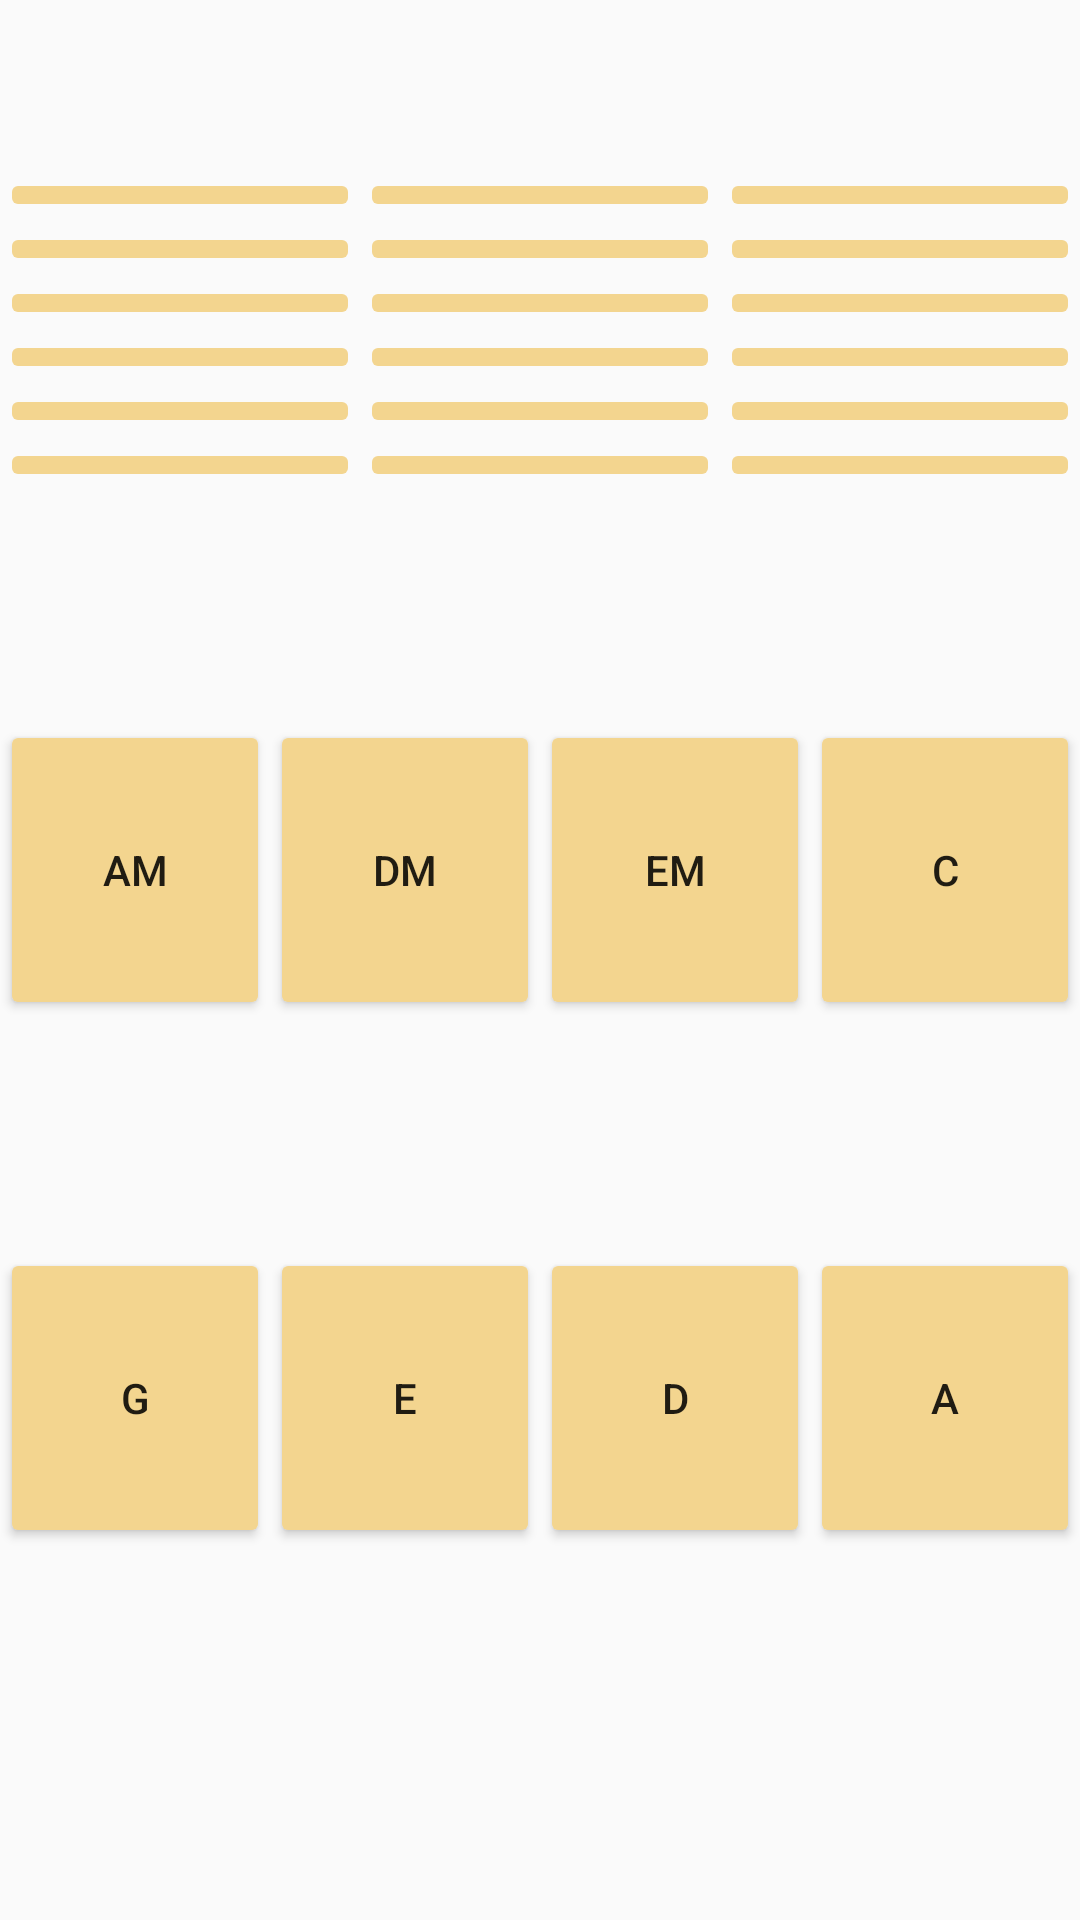

This screen was rendered from an Android layout file. Write that file and the resources it references.
<!-- AndroidManifest.xml: application theme AppTheme -->
<!-- res/layout/content_main2.xml -->
<?xml version="1.0" encoding="utf-8"?>
<androidx.constraintlayout.widget.ConstraintLayout xmlns:android="http://schemas.android.com/apk/res/android"
    xmlns:app="http://schemas.android.com/apk/res-auto"
    xmlns:tools="http://schemas.android.com/tools"
    android:layout_width="match_parent"
    android:layout_height="match_parent"
    app:layout_behavior="@string/appbar_scrolling_view_behavior"

    tools:context=".Main2Activity"
    tools:showIn="@layout/activity_main2">

    <LinearLayout
        android:layout_width="match_parent"
        android:layout_height="match_parent"
        android:orientation="vertical"
        tools:layout_editor_absoluteX="16dp"
        tools:layout_editor_absoluteY="-67dp">


        <LinearLayout
            android:layout_width="wrap_content"
            android:layout_height="wrap_content"
            android:orientation="horizontal">

            <ImageButton
                android:id="@+id/g2"
                android:layout_width="152dp"
                android:layout_height="18dp"
                android:layout_marginTop="56dp"
                android:layout_weight="1"
                android:backgroundTint="@color/colorChord" />

            <ImageButton
                android:id="@+id/button11"
                android:layout_width="152dp"
                android:layout_height="18dp"
                android:layout_marginTop="56dp"
                android:layout_weight="1"
                android:backgroundTint="@color/colorChord" />

            <ImageButton
                android:id="@+id/button10"
                android:layout_width="152dp"
                android:layout_height="18dp"
                android:layout_marginTop="56dp"
                android:layout_weight="1"
                android:backgroundTint="@color/colorChord" />
        </LinearLayout>

        <LinearLayout
            android:layout_width="wrap_content"
            android:layout_height="wrap_content"
            android:orientation="horizontal">

            <ImageButton
                android:id="@+id/button15"
                android:layout_width="152dp"
                android:layout_height="18dp"
                android:layout_weight="1"
                android:backgroundTint="@color/colorChord" />

            <ImageButton
                android:id="@+id/em2"
                android:layout_width="152dp"
                android:layout_height="18dp"
                android:layout_weight="1"
                android:backgroundTint="@color/colorChord"

                android:scaleType="center" />

            <ImageButton
                android:id="@+id/c3"
                android:layout_width="152dp"
                android:layout_height="18dp"
                android:layout_weight="1"
                android:backgroundTint="@color/colorChord" />

        </LinearLayout>

        <LinearLayout
            android:layout_width="wrap_content"
            android:layout_height="wrap_content"
            android:orientation="horizontal">

            <ImageButton
                android:id="@+id/button16"
                android:layout_width="152dp"
                android:layout_height="18dp"
                android:layout_weight="1"
                android:backgroundTint="@color/colorChord" />

            <ImageButton
                android:id="@+id/am3"
                android:layout_width="152dp"
                android:layout_height="18dp"
                android:layout_weight="1"
                android:backgroundTint="@color/colorChord" />

            <ImageButton
                android:id="@+id/button18"
                android:layout_width="152dp"
                android:layout_height="18dp"
                android:layout_weight="1"
                android:backgroundTint="@color/colorChord" />

        </LinearLayout>

        <LinearLayout
            android:layout_width="wrap_content"
            android:layout_height="wrap_content"
            android:orientation="horizontal">

            <ImageButton
                android:id="@+id/e1"
                android:layout_width="152dp"
                android:layout_height="18dp"
                android:layout_weight="1"
                android:backgroundTint="@color/colorChord" />

            <ImageButton
                android:id="@+id/am2"
                android:layout_width="152dp"
                android:layout_height="18dp"
                android:layout_weight="1"
                android:backgroundTint="@color/colorChord" />

            <ImageButton
                android:id="@+id/button19"
                android:layout_width="152dp"
                android:layout_height="18dp"
                android:layout_weight="1"
                android:backgroundTint="@color/colorChord" />
        </LinearLayout>

        <LinearLayout
            android:layout_width="wrap_content"
            android:layout_height="wrap_content"
            android:orientation="horizontal">

            <ImageButton
                android:id="@+id/am1"
                android:layout_width="152dp"
                android:layout_height="18dp"
                android:layout_weight="1"
                android:backgroundTint="@color/colorChord" />

            <ImageButton
                android:id="@+id/a1"
                android:layout_width="152dp"
                android:layout_height="18dp"
                android:layout_weight="1"
                android:backgroundTint="@color/colorChord" />

            <ImageButton
                android:id="@+id/dm3"
                android:layout_width="152dp"
                android:layout_height="18dp"
                android:layout_weight="1"
                android:backgroundTint="@color/colorChord" />
        </LinearLayout>

        <LinearLayout
            android:layout_width="wrap_content"
            android:layout_height="wrap_content"
            android:layout_marginBottom="20dp"
            android:orientation="horizontal">

            <ImageButton
                android:id="@+id/dm1"
                android:layout_width="152dp"
                android:layout_height="18dp"
                android:layout_weight="1"
                android:backgroundTint="@color/colorChord" />

            <ImageButton
                android:id="@+id/d2"
                android:layout_width="152dp"
                android:layout_height="18dp"
                android:layout_weight="1"
                android:backgroundTint="@color/colorChord" />

            <ImageButton
                android:id="@+id/button25"
                android:layout_width="152dp"
                android:layout_height="18dp"
                android:layout_weight="1"
                android:backgroundTint="@color/colorChord" />
        </LinearLayout>

        <LinearLayout
            android:layout_width="wrap_content"
            android:layout_height="wrap_content"
            android:layout_marginBottom="20dp"
            android:orientation="horizontal">

            <Button
                android:id="@+id/am"
                android:layout_width="102dp"
                android:layout_height="100dp"
                android:layout_marginTop="56dp"
                android:layout_weight="1"
                android:backgroundTint="@color/colorChord"
                android:scrollbarFadeDuration="250"
                android:text="Am" />
            />

            <Button
                android:id="@+id/dm"
                android:layout_width="102dp"
                android:layout_height="100dp"
                android:layout_marginTop="56dp"
                android:layout_weight="1"
                android:backgroundTint="@color/colorChord"
                android:text="Dm" />

            <Button
                android:id="@+id/em"
                android:layout_width="102dp"
                android:layout_height="100dp"
                android:layout_marginTop="56dp"
                android:layout_weight="1"
                android:backgroundTint="@color/colorChord"
                android:text="Em" />

            <Button
                android:id="@+id/c"
                android:layout_width="102dp"
                android:layout_height="100dp"
                android:layout_marginTop="56dp"
                android:layout_weight="1"
                android:backgroundTint="@color/colorChord"
                android:text="C" />
        </LinearLayout>

        <LinearLayout
            android:layout_width="wrap_content"
            android:layout_height="217dp"
            android:orientation="horizontal">

            <Button
                android:id="@+id/g"
                android:layout_width="101dp"
                android:layout_height="100dp"
                android:layout_marginTop="56dp"
                android:layout_weight="1"
                android:backgroundTint="@color/colorChord"
                android:text="G" />

            <Button
                android:id="@+id/e"
                android:layout_width="101dp"
                android:layout_height="100dp"
                android:layout_marginTop="56dp"
                android:layout_weight="1"
                android:backgroundTint="@color/colorChord"
                android:text="E" />

            <Button
                android:id="@+id/d"
                android:layout_width="101dp"
                android:layout_height="100dp"
                android:layout_marginTop="56dp"
                android:layout_weight="1"
                android:backgroundTint="@color/colorChord"
                android:text="D" />

            <Button
                android:id="@+id/a"
                android:layout_width="101dp"
                android:layout_height="100dp"
                android:layout_marginTop="56dp"
                android:layout_weight="1"
                android:backgroundTint="@color/colorChord"
                android:text="A" />
        </LinearLayout>

    </LinearLayout>
</androidx.constraintlayout.widget.ConstraintLayout>
<!-- resources referenced by this layout -->
<resources>
  <color name="colorChord">#F3D58F</color>
  <style name="AppTheme" parent="Theme.AppCompat.Light.DarkActionBar">
          
  
          <item name="colorPrimary">@color/Bar</item>
          <item name="colorPrimaryDark">@color/Bar</item>
          <item name="colorAccent">@color/colorAccent</item>
      </style>
  <color name="Bar">#C76316</color>
  <color name="colorAccent">#000033</color>
</resources>
